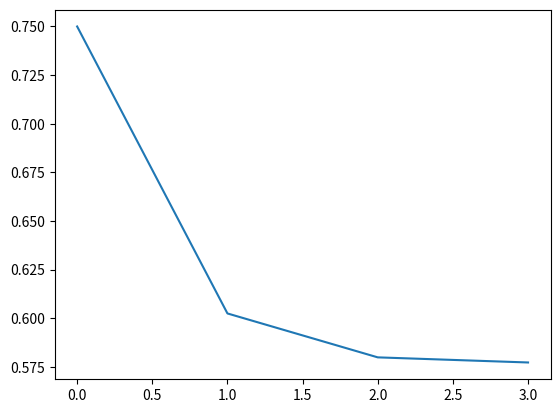

The matplotlib source for this figure:
from __future__ import division
import matplotlib.pyplot as plt


def f(x):
    return (x**3) - (9*x) + 5


def g(x):
    return ((x**3) + 5) / 9


def ponto_fixo(x, error, num, graf):
    for i in range(num):
        fxn = f(x)
        graf.append(x)
        
        if abs(fxn) < error:
            return x
        else:
            x = g(x)

    print("NÚMERO MÁXIMO DE ITERAÇÕES!")


x = 0.75
error = 1e-2
num = 50
graf = []

aux = ponto_fixo(x, error, num, graf)

plt.plot(graf)
plt.show

print(aux)